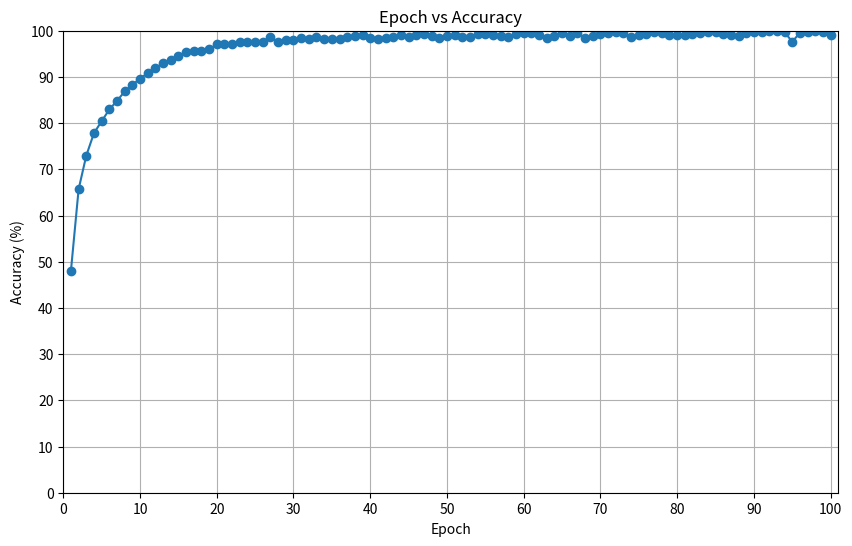

Generate this figure with matplotlib:
import matplotlib.pyplot as plt

# 将Epoch和Accuracy数据提取出来
epochs = range(1, 101)  # 从1到100的Epoch
accuracy = [
    48.07, 65.70, 72.98, 77.84, 80.41, 82.95, 84.82, 86.85, 88.26, 89.65,
    90.78, 91.91, 92.99, 93.77, 94.57, 95.42, 95.52, 95.70, 95.94, 97.07,
    97.05, 97.17, 97.51, 97.52, 97.65, 97.48, 98.57, 97.65, 98.04, 98.06,
    98.49, 98.11, 98.58, 98.17, 98.27, 98.21, 98.73, 98.95, 98.98, 98.32,
    98.28, 98.53, 98.64, 98.98, 98.73, 98.97, 99.19, 98.88, 98.38, 98.90,
    99.16, 98.61, 98.68, 99.25, 99.26, 99.02, 98.76, 98.54, 99.23, 99.46,
    99.56, 99.14, 98.33, 98.85, 99.42, 98.76, 99.51, 98.48, 98.84, 99.33,
    99.43, 99.74, 99.52, 98.63, 99.03, 99.22, 99.62, 99.56, 99.08, 99.11,
    99.06, 99.27, 99.40, 99.65, 99.74, 99.39, 98.97, 98.79, 99.44, 99.68,
    99.78, 99.89, 99.94, 99.69, 97.62, 99.54, 99.78, 99.93, 99.62, 99.14
]

# 绘制折线图
plt.figure(figsize=(10, 6))
plt.plot(epochs, accuracy, marker='o', linestyle='-')
plt.title('Epoch vs Accuracy')
plt.xlabel('Epoch')
plt.ylabel('Accuracy (%)')
plt.grid(True)
plt.xticks(range(0, 101, 10))
plt.yticks(range(0, 101, 10))
plt.ylim(0, 100)
plt.xlim(0, 101)
plt.show()

